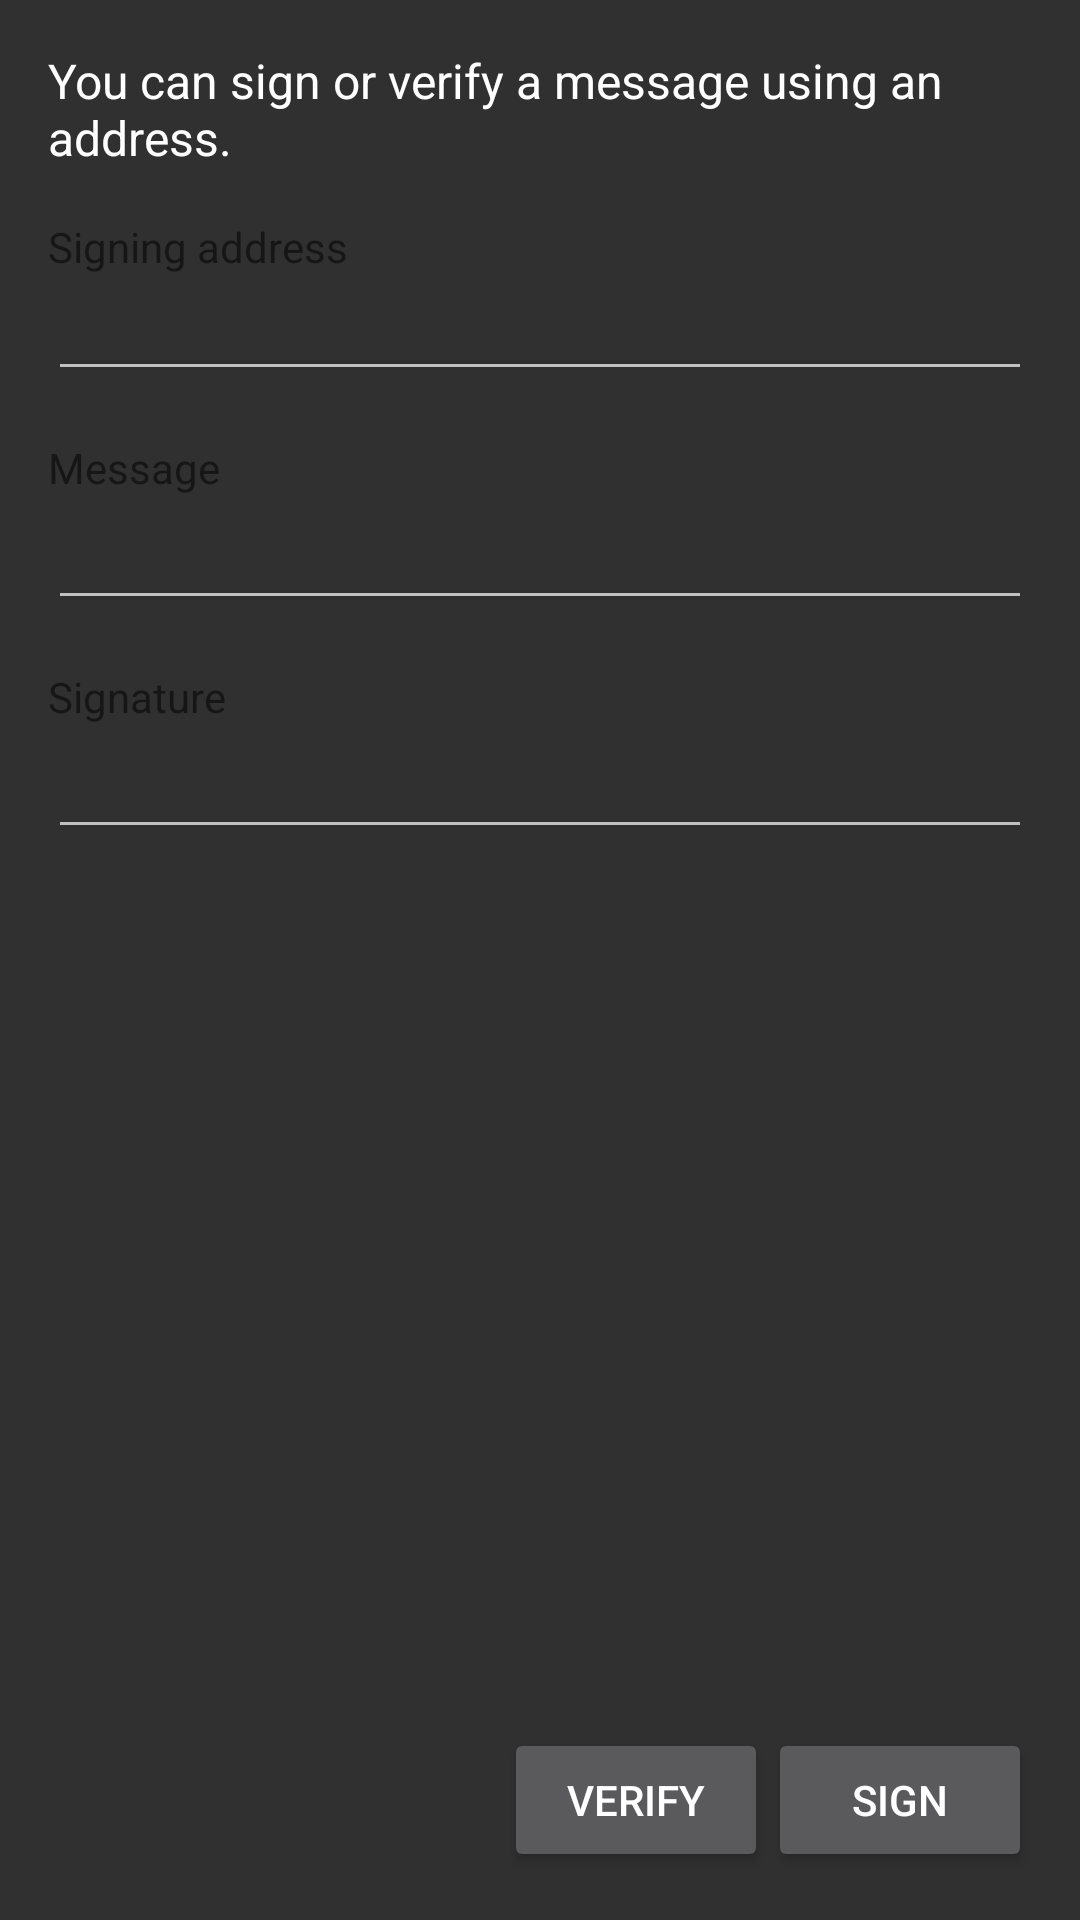

Here is an Android app screen rendered from its layout file. Give the layout XML and the strings, colors and styles it references.
<!-- AndroidManifest.xml: application theme AppTheme -->
<!-- res/layout/fragment_sign_message.xml -->
<FrameLayout xmlns:android="http://schemas.android.com/apk/res/android"
    xmlns:tools="http://schemas.android.com/tools"
    android:layout_width="match_parent"
    android:layout_height="match_parent"
    tools:context=".ui.WalletSendCoins">

    <ScrollView
        android:layout_width="match_parent"
        android:layout_height="match_parent"
        android:fillViewport="true">

        <LinearLayout
            android:layout_width="match_parent"
            android:layout_height="wrap_content"
            android:orientation="vertical"
            android:focusableInTouchMode="true"
            android:paddingBottom="@dimen/activity_vertical_margin"
            android:paddingLeft="@dimen/activity_horizontal_margin"
            android:paddingRight="@dimen/activity_horizontal_margin"
            android:paddingTop="@dimen/activity_vertical_margin">

            <LinearLayout
                android:orientation="vertical"
                android:layout_width="match_parent"
                android:layout_height="0dp"
                android:layout_weight="1">

                <TextView
                    style="@style/NormalText"
                    android:layout_width="wrap_content"
                    android:layout_height="wrap_content"
                    android:gravity="bottom"
                    android:text="@string/signing_info" />

                <TextView
                    android:layout_width="wrap_content"
                    android:layout_height="wrap_content"
                    android:layout_marginTop="@dimen/activity_vertical_margin"
                    android:text="@string/signing_address_label"
                    android:textColor="@color/gray_54_sec_text_icons" />

                <AutoCompleteTextView
                    android:id="@+id/signing_address"
                    android:layout_width="match_parent"
                    android:layout_height="wrap_content"
                    style="@style/NormalText"
                    android:imeOptions="actionNext|flagNoExtractUi"
                    android:completionThreshold="1"
                    android:singleLine="true"
                    android:inputType="textNoSuggestions"
                    tools:text="1KUDsEDqSBAgxubSEWszoA9xscNRRCmujM"/>

                <TextView
                    android:id="@+id/address_error_message"
                    style="@style/ErrorText"
                    android:layout_width="wrap_content"
                    android:layout_height="wrap_content"
                    android:visibility="gone"/>

                <TextView
                    android:layout_width="wrap_content"
                    android:layout_height="wrap_content"
                    android:layout_marginTop="@dimen/activity_vertical_margin"
                    android:text="@string/message_to_sign_label"
                    android:textColor="@color/gray_54_sec_text_icons" />

                <EditText
                    android:id="@+id/message"
                    android:layout_width="match_parent"
                    android:layout_height="wrap_content"
                    android:inputType="textMultiLine"
                    android:ems="10"
                    tools:text="test"/>

                <TextView
                    android:layout_width="wrap_content"
                    android:layout_height="wrap_content"
                    android:layout_marginTop="@dimen/activity_vertical_margin"
                    android:text="@string/signature_label"
                    android:textColor="@color/gray_54_sec_text_icons" />

                <EditText
                    android:id="@+id/signature"
                    android:layout_width="match_parent"
                    android:layout_height="wrap_content"
                    android:inputType="textMultiLine|textNoSuggestions"
                    android:ems="10"
                    tools:text="IMBbIFDDuUwomYlvSjwWytqP/CXYym2yOKbJUx8Y+ujzZKBwoCFMr73GUxpr1Ird/DvnNZcsQLphvx18ftqN54o="/>

                <TextView
                    android:id="@+id/signature_ok"
                    style="@style/OkText"
                    android:layout_width="wrap_content"
                    android:layout_height="wrap_content"
                    android:visibility="gone"
                    tools:text="@string/message_signed"
                    tools:visibility="visible"/>

                <TextView
                    android:id="@+id/signature_error"
                    style="@style/ErrorText"
                    android:layout_width="wrap_content"
                    android:layout_height="wrap_content"
                    android:visibility="gone"/>

            </LinearLayout>

            <LinearLayout
                android:layout_width="match_parent"
                android:layout_height="wrap_content"
                android:gravity="bottom|end">
                <Button
                    android:id="@+id/button_verify"
                    android:layout_width="wrap_content"
                    android:layout_height="wrap_content"
                    android:text="@string/button_verify" />

                <Button
                    android:id="@+id/button_sign"
                    android:layout_width="wrap_content"
                    android:layout_height="wrap_content"
                    android:text="@string/button_sign" />
            </LinearLayout>
        </LinearLayout>
    </ScrollView>
</FrameLayout>
<!-- resources referenced by this layout -->
<resources>
  <color name="gray_54_sec_text_icons">#89000000</color>
  <dimen name="activity_horizontal_margin">16dp</dimen>
  <dimen name="activity_vertical_margin">16dp</dimen>
  <string name="button_sign">Sign</string>
  <string name="button_verify">Verify</string>
  <string name="message_signed">Message signed</string>
  <string name="message_to_sign_label">Message</string>
  <string name="signature_label">Signature</string>
  <string name="signing_address_label">Signing address</string>
  <string name="signing_info">You can sign or verify a message using an address.</string>
  <style name="ErrorText" parent="">
          <item name="android:textColor">@color/fg_error</item>
      </style>
  <style name="NormalText" parent="@android:style/TextAppearance">
          <item name="android:textColor">@color/white</item>
          <item name="android:textColorLink">@color/white</item>
      </style>
  <style name="OkText" parent="">
          <item name="android:textColor">@color/fg_ok</item>
      </style>
  <style name="AppTheme" parent="Theme.AppCompat">
          
          <item name="colorPrimary">@color/primary_800</item>
  
          
          <item name="colorPrimaryDark">@color/primary_900</item>
  
          
          <item name="colorAccent">@color/accent</item>
  
          <item name="android:windowContentOverlay">@null</item>
      </style>
  <color name="fg_error">#ffe73519</color>
  <color name="white">#FFFFFF</color>
  <color name="fg_ok">#ff6db10c</color>
  <color name="primary_800">#262626</color>
  <color name="primary_900">#212121</color>
  <color name="accent">#0091EA</color>
</resources>
